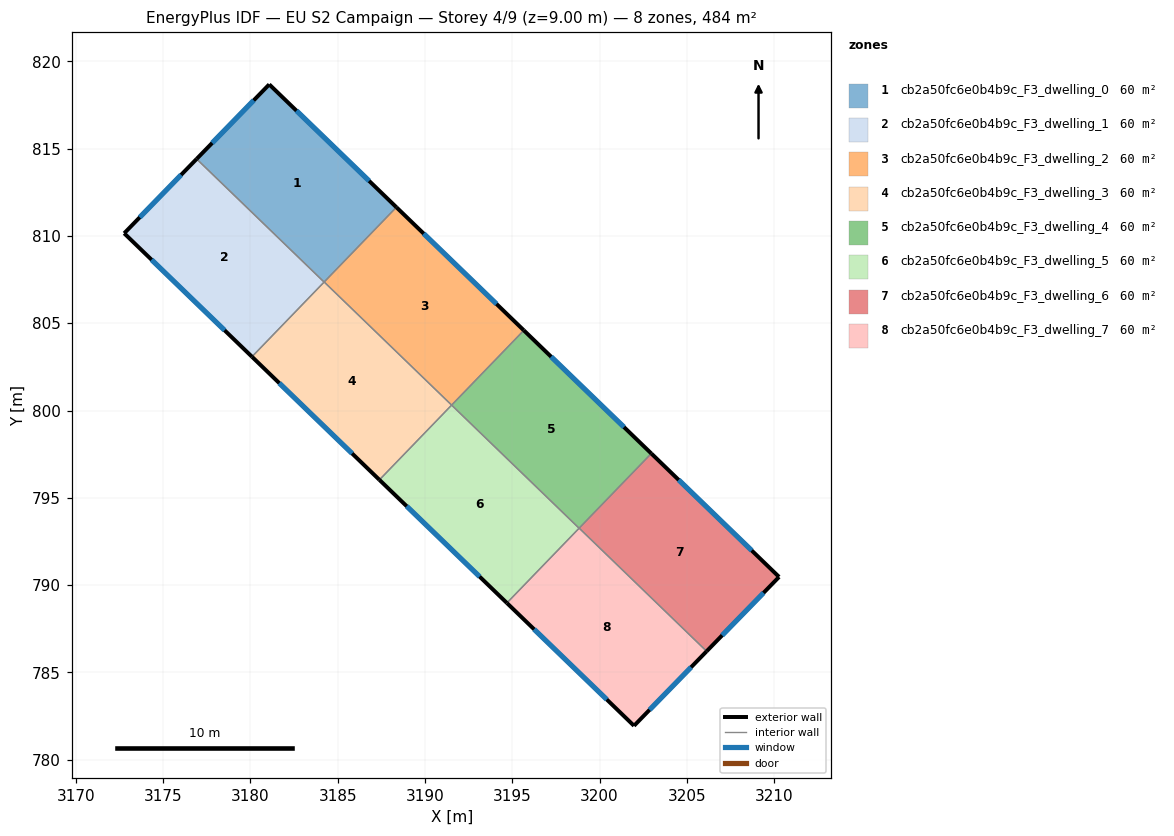
=== STOREY PLAN SPEC (per zone: floor XY polygon, exterior-wall plan segments, windows/doors) ===
zone 1: cb2a50fc6e0b4b9c_F3_dwelling_0  (60.4 m²)
  floor: (3188.36, 811.65) (3184.22, 807.36) (3176.92, 814.41) (3181.08, 818.68)
  exterior wall: (3181.08, 818.68) – (3176.92, 814.41)  [6.0 m]
    window: (3180.19, 817.77) – (3177.81, 815.33)  [5.8 m²]
  exterior wall: (3188.36, 811.65) – (3181.08, 818.68)  [10.1 m]
    window: (3186.80, 813.16) – (3182.64, 817.18)  [9.9 m²]
  interior walls: 2
zone 2: cb2a50fc6e0b4b9c_F3_dwelling_1  (60.4 m²)
  floor: (3184.22, 807.36) (3180.09, 803.08) (3172.77, 810.16) (3176.92, 814.41)
  exterior wall: (3172.77, 810.16) – (3180.09, 803.08)  [10.2 m]
    window: (3174.34, 808.64) – (3178.52, 804.60)  [10.0 m²]
  exterior wall: (3176.92, 814.41) – (3172.77, 810.16)  [5.9 m]
    window: (3176.03, 813.50) – (3173.66, 811.07)  [5.8 m²]
  interior walls: 2
zone 3: cb2a50fc6e0b4b9c_F3_dwelling_2  (60.4 m²)
  floor: (3195.66, 804.59) (3191.53, 800.31) (3184.22, 807.37) (3188.36, 811.65)
  exterior wall: (3195.66, 804.59) – (3188.36, 811.65)  [10.2 m]
    window: (3194.10, 806.11) – (3189.92, 810.14)  [10.0 m²]
  interior walls: 3
zone 4: cb2a50fc6e0b4b9c_F3_dwelling_3  (60.4 m²)
  floor: (3191.53, 800.31) (3187.39, 796.03) (3180.09, 803.08) (3184.22, 807.37)
  exterior wall: (3180.09, 803.08) – (3187.39, 796.03)  [10.2 m]
    window: (3181.65, 801.57) – (3185.83, 797.54)  [10.0 m²]
  interior walls: 3
zone 5: cb2a50fc6e0b4b9c_F3_dwelling_4  (60.4 m²)
  floor: (3202.96, 797.54) (3198.83, 793.26) (3191.53, 800.31) (3195.66, 804.59)
  exterior wall: (3202.96, 797.54) – (3195.66, 804.59)  [10.2 m]
    window: (3201.40, 799.05) – (3197.23, 803.08)  [10.0 m²]
  interior walls: 3
zone 6: cb2a50fc6e0b4b9c_F3_dwelling_5  (60.4 m²)
  floor: (3198.83, 793.26) (3194.69, 788.98) (3187.39, 796.03) (3191.53, 800.31)
  exterior wall: (3187.39, 796.03) – (3194.69, 788.98)  [10.2 m]
    window: (3188.95, 794.52) – (3193.13, 790.49)  [10.0 m²]
  interior walls: 3
zone 7: cb2a50fc6e0b4b9c_F3_dwelling_6  (60.4 m²)
  floor: (3210.28, 790.47) (3206.13, 786.21) (3198.83, 793.26) (3202.96, 797.54)
  exterior wall: (3210.28, 790.47) – (3202.96, 797.54)  [10.2 m]
    window: (3208.72, 791.99) – (3204.53, 796.03)  [10.0 m²]
  exterior wall: (3206.13, 786.21) – (3210.28, 790.47)  [5.9 m]
    window: (3207.02, 787.12) – (3209.39, 789.56)  [5.8 m²]
  interior walls: 2
zone 8: cb2a50fc6e0b4b9c_F3_dwelling_7  (60.4 m²)
  floor: (3206.13, 786.21) (3201.97, 781.94) (3194.69, 788.98) (3198.83, 793.26)
  exterior wall: (3194.69, 788.98) – (3201.97, 781.94)  [10.1 m]
    window: (3196.25, 787.47) – (3200.41, 783.45)  [9.9 m²]
  exterior wall: (3201.97, 781.94) – (3206.13, 786.21)  [6.0 m]
    window: (3202.87, 782.86) – (3205.24, 785.30)  [5.8 m²]
  interior walls: 2

=== DERIVED (storey summary) ===
Building: EU S2 Campaign
Storey: 4 of 9  (floor level z = 9.00 m)
Storey gross floor area: 483.5 m²
Zones on this storey: 8
  - cb2a50fc6e0b4b9c_F3_dwelling_0: floor 60.4 m²; exterior wall 16.1 m (48.3 m²); 2 window(s) 15.8 m²; WWR 32.7%
  - cb2a50fc6e0b4b9c_F3_dwelling_1: floor 60.4 m²; exterior wall 16.1 m (48.4 m²); 2 window(s) 15.8 m²; WWR 32.7%
  - cb2a50fc6e0b4b9c_F3_dwelling_2: floor 60.4 m²; exterior wall 10.2 m (30.5 m²); 1 window(s) 10.0 m²; WWR 32.7%
  - cb2a50fc6e0b4b9c_F3_dwelling_3: floor 60.4 m²; exterior wall 10.2 m (30.5 m²); 1 window(s) 10.0 m²; WWR 32.7%
  - cb2a50fc6e0b4b9c_F3_dwelling_4: floor 60.4 m²; exterior wall 10.2 m (30.5 m²); 1 window(s) 10.0 m²; WWR 32.7%
  - cb2a50fc6e0b4b9c_F3_dwelling_5: floor 60.4 m²; exterior wall 10.2 m (30.5 m²); 1 window(s) 10.0 m²; WWR 32.7%
  - cb2a50fc6e0b4b9c_F3_dwelling_6: floor 60.4 m²; exterior wall 16.1 m (48.4 m²); 2 window(s) 15.8 m²; WWR 32.7%
  - cb2a50fc6e0b4b9c_F3_dwelling_7: floor 60.4 m²; exterior wall 16.1 m (48.3 m²); 2 window(s) 15.8 m²; WWR 32.7%
Zone adjacency (shared interzone walls):
  - cb2a50fc6e0b4b9c_F3_dwelling_0 ↔ cb2a50fc6e0b4b9c_F3_dwelling_1
  - cb2a50fc6e0b4b9c_F3_dwelling_0 ↔ cb2a50fc6e0b4b9c_F3_dwelling_2
  - cb2a50fc6e0b4b9c_F3_dwelling_1 ↔ cb2a50fc6e0b4b9c_F3_dwelling_3
  - cb2a50fc6e0b4b9c_F3_dwelling_2 ↔ cb2a50fc6e0b4b9c_F3_dwelling_3
  - cb2a50fc6e0b4b9c_F3_dwelling_2 ↔ cb2a50fc6e0b4b9c_F3_dwelling_4
  - cb2a50fc6e0b4b9c_F3_dwelling_3 ↔ cb2a50fc6e0b4b9c_F3_dwelling_5
  - cb2a50fc6e0b4b9c_F3_dwelling_4 ↔ cb2a50fc6e0b4b9c_F3_dwelling_5
  - cb2a50fc6e0b4b9c_F3_dwelling_4 ↔ cb2a50fc6e0b4b9c_F3_dwelling_6
  - cb2a50fc6e0b4b9c_F3_dwelling_5 ↔ cb2a50fc6e0b4b9c_F3_dwelling_7
  - cb2a50fc6e0b4b9c_F3_dwelling_6 ↔ cb2a50fc6e0b4b9c_F3_dwelling_7